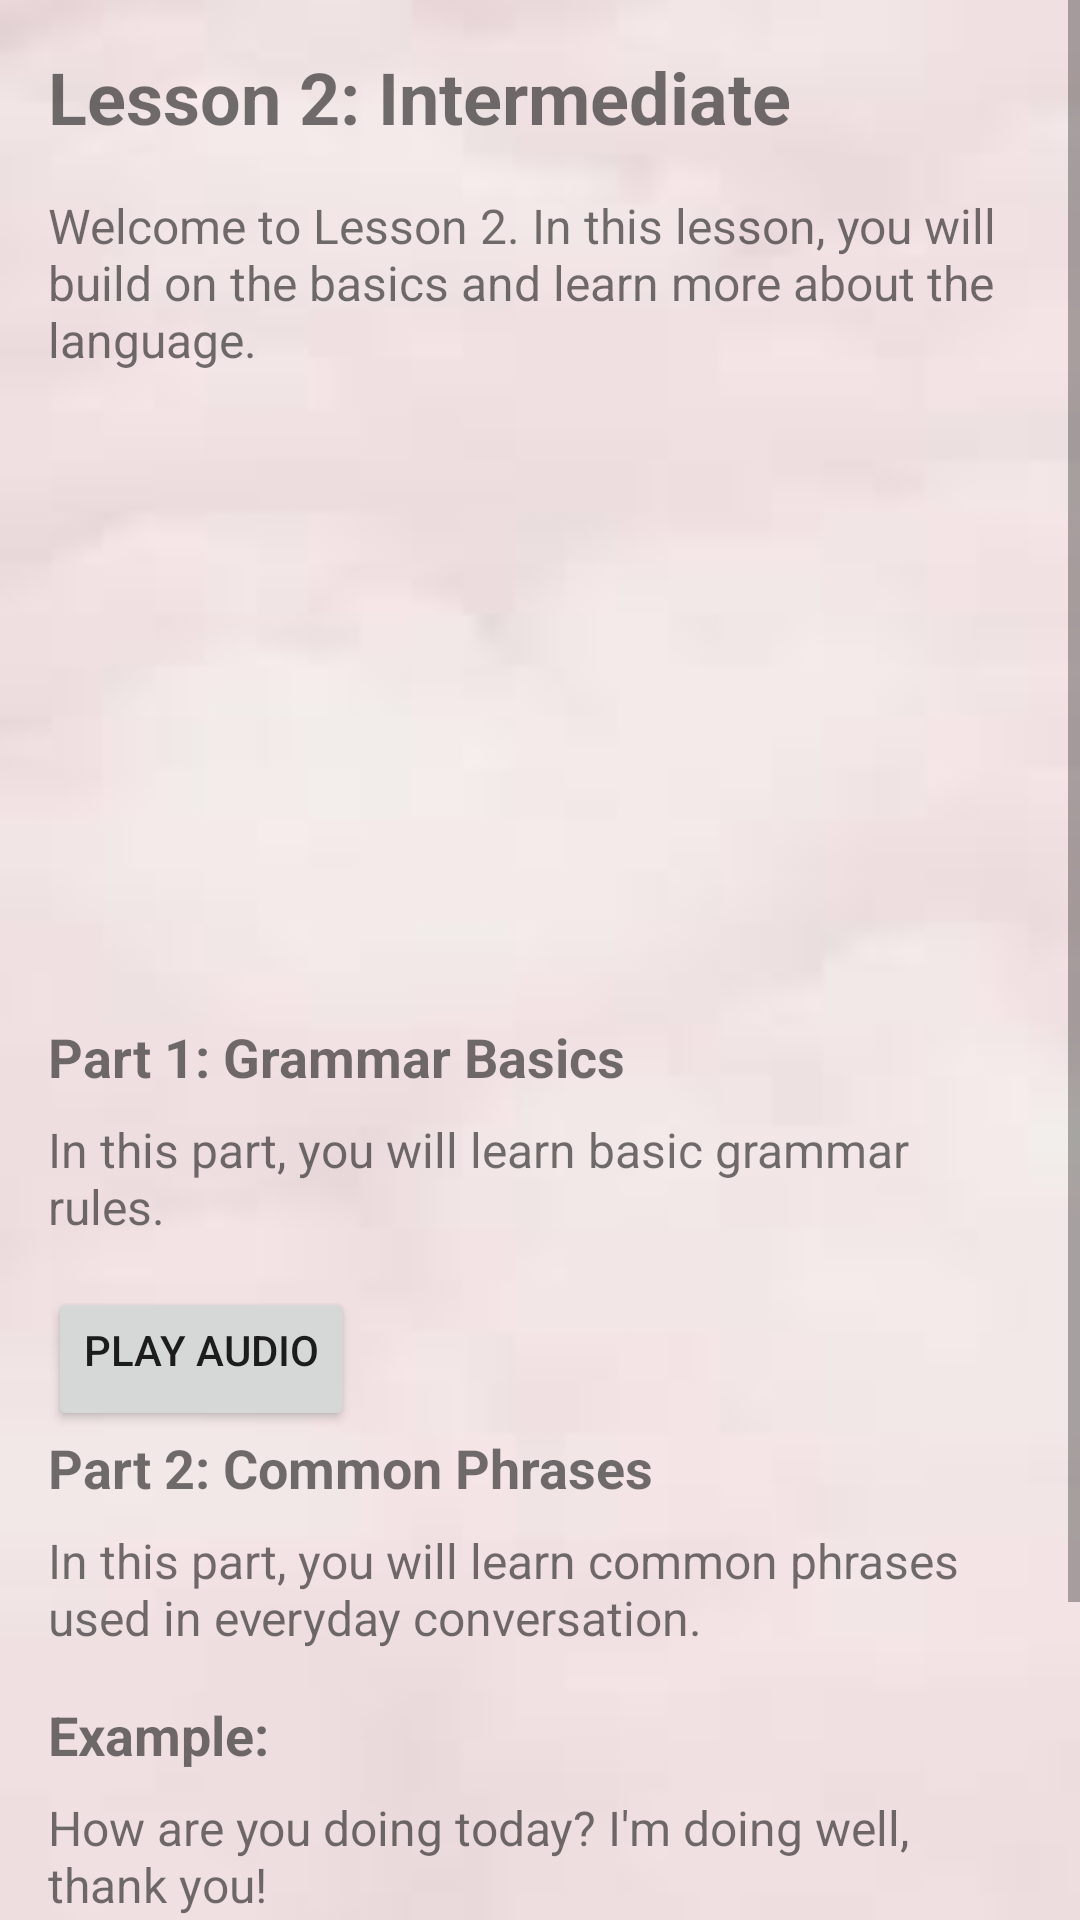

Layout XML and referenced resources for this Android screen:
<!-- AndroidManifest.xml: application theme Theme.Language -->
<!-- res/layout/activity_lesson2.xml -->
<?xml version="1.0" encoding="utf-8"?>
<ScrollView xmlns:android="http://schemas.android.com/apk/res/android"
    android:layout_width="match_parent"
    android:layout_height="match_parent"
    android:background="@drawable/back">

    <LinearLayout
        android:layout_width="match_parent"
        android:layout_height="wrap_content"
        android:orientation="vertical"
        android:padding="16dp">

        <TextView
            android:id="@+id/lessonTitle"
            android:layout_width="wrap_content"
            android:layout_height="wrap_content"
            android:text="Lesson 2: Intermediate"
            android:textSize="24sp"
            android:textStyle="bold"
            android:paddingBottom="16dp"/>

        <TextView
            android:id="@+id/lessonContent"
            android:layout_width="wrap_content"
            android:layout_height="wrap_content"
            android:text="Welcome to Lesson 2. In this lesson, you will build on the basics and learn more about the language."
            android:textSize="16sp"
            android:paddingBottom="16dp"/>

        <ImageView
            android:id="@+id/lessonImage"
            android:layout_width="match_parent"
            android:layout_height="200dp"
            android:src="@drawable/less2"
            android:contentDescription="Lesson Image"
            android:paddingBottom="16dp"/>

        <TextView
            android:id="@+id/lessonPart1"
            android:layout_width="wrap_content"
            android:layout_height="wrap_content"
            android:text="Part 1: Grammar Basics"
            android:textSize="18sp"
            android:textStyle="bold"
            android:paddingBottom="8dp"/>

        <TextView
            android:id="@+id/lessonPart1Content"
            android:layout_width="wrap_content"
            android:layout_height="wrap_content"
            android:text="In this part, you will learn basic grammar rules."
            android:textSize="16sp"
            android:paddingBottom="16dp"/>

        <Button
            android:id="@+id/playAudioButton"
            android:layout_width="wrap_content"
            android:layout_height="wrap_content"
            android:text="Play Audio"
            android:paddingBottom="16dp"/>

        <TextView
            android:id="@+id/lessonPart2"
            android:layout_width="wrap_content"
            android:layout_height="wrap_content"
            android:text="Part 2: Common Phrases"
            android:textSize="18sp"
            android:textStyle="bold"
            android:paddingBottom="8dp"/>

        <TextView
            android:id="@+id/lessonPart2Content"
            android:layout_width="wrap_content"
            android:layout_height="wrap_content"
            android:text="In this part, you will learn common phrases used in everyday conversation."
            android:textSize="16sp"
            android:paddingBottom="16dp"/>

        <TextView
            android:id="@+id/lessonExampleTitle"
            android:layout_width="wrap_content"
            android:layout_height="wrap_content"
            android:text="Example:"
            android:textSize="18sp"
            android:textStyle="bold"
            android:paddingBottom="8dp"/>

        <TextView
            android:id="@+id/lessonExampleContent"
            android:layout_width="wrap_content"
            android:layout_height="wrap_content"
            android:text="How are you doing today? I'm doing well, thank you!"
            android:textSize="16sp"
            android:paddingBottom="16dp"/>

        <Button
            android:id="@+id/nextLessonButton"
            android:layout_width="wrap_content"
            android:layout_height="wrap_content"
            android:text="Next Lesson"
            android:layout_gravity="center"/>

        <Button
            android:id="@+id/previousLessonButton"
            android:layout_width="wrap_content"
            android:layout_height="wrap_content"
            android:text="Previous Lesson"
            android:layout_gravity="center"/>

    </LinearLayout>
</ScrollView>
<!-- resources referenced by this layout -->
<resources>
  <!-- drawable back: jpeg bitmap (drawable, 1186 bytes) -->
  <style name="Theme.Language" parent="Theme.MaterialComponents.DayNight.DarkActionBar">
          
          <item name="colorPrimary">@color/purple_500</item>
          <item name="colorPrimaryVariant">@color/purple_700</item>
          <item name="colorOnPrimary">@color/white</item>
          
          <item name="colorSecondary">@color/teal_200</item>
          <item name="colorSecondaryVariant">@color/teal_700</item>
          <item name="colorOnSecondary">@color/black</item>
          
          <item name="android:statusBarColor" tools:targetApi="l">@color/purple_700</item>
          
      </style>
  <!-- not gathered from this repository: default colours our renderer supplied (Android Studio template values) -->
  <color name="purple_500">#FF6200EE</color>
  <color name="purple_700">#FF3700B3</color>
  <color name="teal_200">#FF03DAC5</color>
  <color name="teal_700">#FF018786</color>
  <color name="black">#FF000000</color>
  <color name="white">#FFFFFFFF</color>
</resources>
